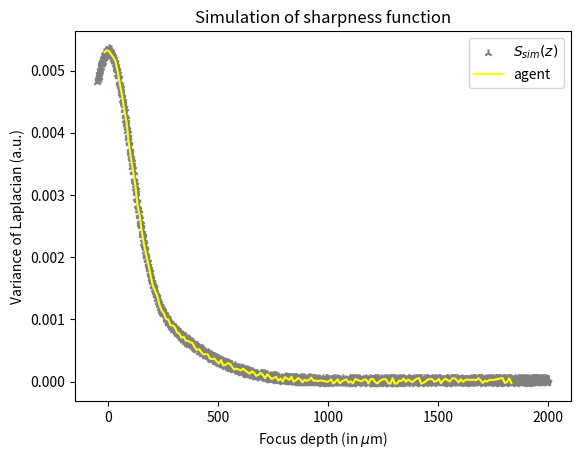
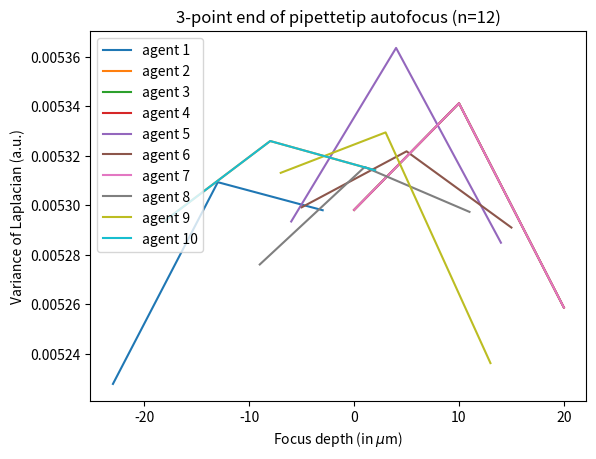

These figures' Python source, in order:
# -*- coding: utf-8 -*-
"""
Created on Tue Oct 26 17:16:18 2021

[redacted]
"""


import numpy as np
import matplotlib.pyplot as plt

class autofocus:
    def __init__(self, start, fz, z):
        # groundtruth
        self.fz = fz
        self.z = z
        
        # autofocus
        self.stepsize = 10
        self.focusbias = 20
        self.n = 12
        self.reference = start
        self.penaltyhistory = np.array([])
        self.positionhistory = np.array([])
        self.lookingforpeak = False
    
    def getSharpnessgraph(self):
        return np.vstack([self.positionhistory, self.penaltyhistory])
    
    def start(self):
        #I) fill first three sharpness scores towards the tail of the graph
        self.pen = np.zeros(3)
        self.pos = np.zeros(3)
        for i in range(0,3):
            self.pos[i] = self.reference + (i+1)*self.stepsize
            self.pen[i] = self.fz[np.where(self.z == self.pos[i])]
        self.penaltyhistory = np.append(self.penaltyhistory, self.pen)
        self.positionhistory = np.append(self.positionhistory, self.pos)
        
        self.going_up = True
        self.going_down = not self.going_up
        self.lookingforpeak = True
    
    def epoch(self):
        #II) check which side of the sharpness graph to extend
        move = None
        if self.going_up:
            self.pen = self.penaltyhistory[-3::]
        else:
            self.pen = self.penaltyhistory[0:3]
        
        #III) check where maximum penalty score is: left, middle, right
        if np.argmax(self.pen) == 0:
            maximum = 'left'
        elif np.argmax(self.pen) == 1:
            maximum = 'middle'
        elif np.argmax(self.pen) == 2:
            maximum = 'right'
        
        #IVa) possible actions to undertake while going up
        if maximum == 'right' and self.going_up:
            move = 'step up'
        elif maximum == 'left' and self.going_up:
            self.going_up = False
            self.going_down = True
        elif maximum == 'middle' and self.going_up:
            if self.pen[1] == np.max(self.penaltyhistory):
                self.pos = self.positionhistory[-1]
                self.penaltytail = self.pen[1::]
                k = 0
                for i in range(2, self.n):
                    k = k+1
                    penalty = self.fz[np.where(self.z == self.pos+self.stepsize*k)]
                    penaltytail = np.append(self.penaltytail, penalty)
                differences = np.diff(penaltytail)
                monotonicity_condition = np.all(differences <= 0)
                if monotonicity_condition:
                    print("Detected maximum is a sharpness peak! (1)")
                    self.lookingforpeak = False
                else:
                    print("Detected maximum is noise")
                    self.going_up = False
                    self.going_down = True
            else:
                self.going_up = False
                self.going_down = True
        
        #IVb) possible actions to undertake while going down
        elif maximum == 'left' and self.going_down:
            move = 'step down'
        elif maximum == 'right' and self.going_down:
            if self.pen[2] == np.max(self.penaltyhistory):
                self.pos = self.positionhistory[2]
                penaltytail = self.pen[2]
                k = 0
                for i in range(2, self.n):
                    k = k+1
                    penalty = self.fz[np.where(self.z == self.pos+self.stepsize*k)]
                    penaltytail = np.append(penaltytail, penalty)
                monotonicity_condition = np.all(np.diff(penaltytail) <= 0)
                if monotonicity_condition:
                    print("Detected maximum is a sharpness peak! (2)")
                    self.lookingforpeak = False
                else:
                    print("Detected maximum is noise")
                    move = 'step down'
            else:
                move = 'step down'
        elif maximum == 'middle' and self.going_down:
            penaltytail = self.penaltyhistory[1::]
            taillength = len(penaltytail)
            if taillength < self.n:
                self.pos = self.positionhistory[-1]
                k = 0
                for i in range(taillength, self.n):
                    k = k+1
                    penalty = self.fz[np.where(self.z == self.pos+self.stepsize*k)]
                    penaltytail = np.append(penaltytail, penalty)
            else:
                penaltytail = penaltytail[0:self.n]
            monotonicity_condition = np.all(np.diff(penaltytail) <= 0)
            if monotonicity_condition:
                print("Detected maximum is a sharpness peak! (3)")
                self.lookingforpeak = False
            else:
                print("Detected maximum is noise")
                move = 'step down'
    
        #V) extend the sharpness function on either side
        if move == 'step up':
            self.pos = self.positionhistory[-1] + self.stepsize
            pen = self.fz[np.where(self.z == self.pos)]
            self.penaltyhistory = np.append(self.penaltyhistory, pen)
            self.positionhistory = np.append(self.positionhistory, self.pos)
        elif move == 'step down':
            self.pos = self.positionhistory[0] - self.stepsize
            pen = self.fz[np.where(self.z == self.pos)]
            self.penaltyhistory = np.append(pen, self.penaltyhistory)
            self.positionhistory = np.append(self.pos, self.positionhistory)


if __name__ == "__main__":
    np.random.seed(34576)
    
    z = np.linspace(-50,2000,2051)
    fz = (1/np.sqrt(2*np.pi*300**2))*np.exp(-z**2/2/300**2) + (1/np.sqrt(2*np.pi*100**2))*np.exp(-z**2/2/100**2) + z/100**4
    fz_noise = fz + (np.random.rand(len(z))-0.5)/10*(2/2051)
    
    n_agents = 10
    agents_position_history = np.zeros((n_agents,3))
    agents_penalty_history = np.zeros((n_agents,3))
    for i in range(0,n_agents):
        agent = autofocus(1800+(np.random.randint(50)-25), fz_noise, z)
        agent.start()
        while agent.lookingforpeak:
            agent.epoch()
        agents_position_history[i,:] = agent.positionhistory[0:3]
        agents_penalty_history[i,:] = agent.penaltyhistory[0:3]
    
    plt.figure()
    # plt.plot(z, fz, label="$s(z)$", color = 'blue')
    plt.scatter(z, fz_noise, label="$S_{sim}(z)$", marker='2', color='grey')
    positionhistory, penaltyhistory = agent.getSharpnessgraph()
    plt.plot(positionhistory, penaltyhistory, label="agent", color='yellow')
    plt.title("Simulation of sharpness function")
    plt.xlabel(r'Focus depth (in $\mu$m)')
    plt.ylabel(r'Variance of Laplacian (a.u.)')
    plt.legend()
    
    plt.figure()
    for i in range(0,n_agents):
        plt.plot(agents_position_history[i,:], agents_penalty_history[i,:], label='agent '+str(i+1))
    plt.title("3-point end of pipettetip autofocus (n=12)")
    plt.xlabel(r'Focus depth (in $\mu$m)')
    plt.ylabel(r'Variance of Laplacian (a.u.)')
    plt.legend()
    